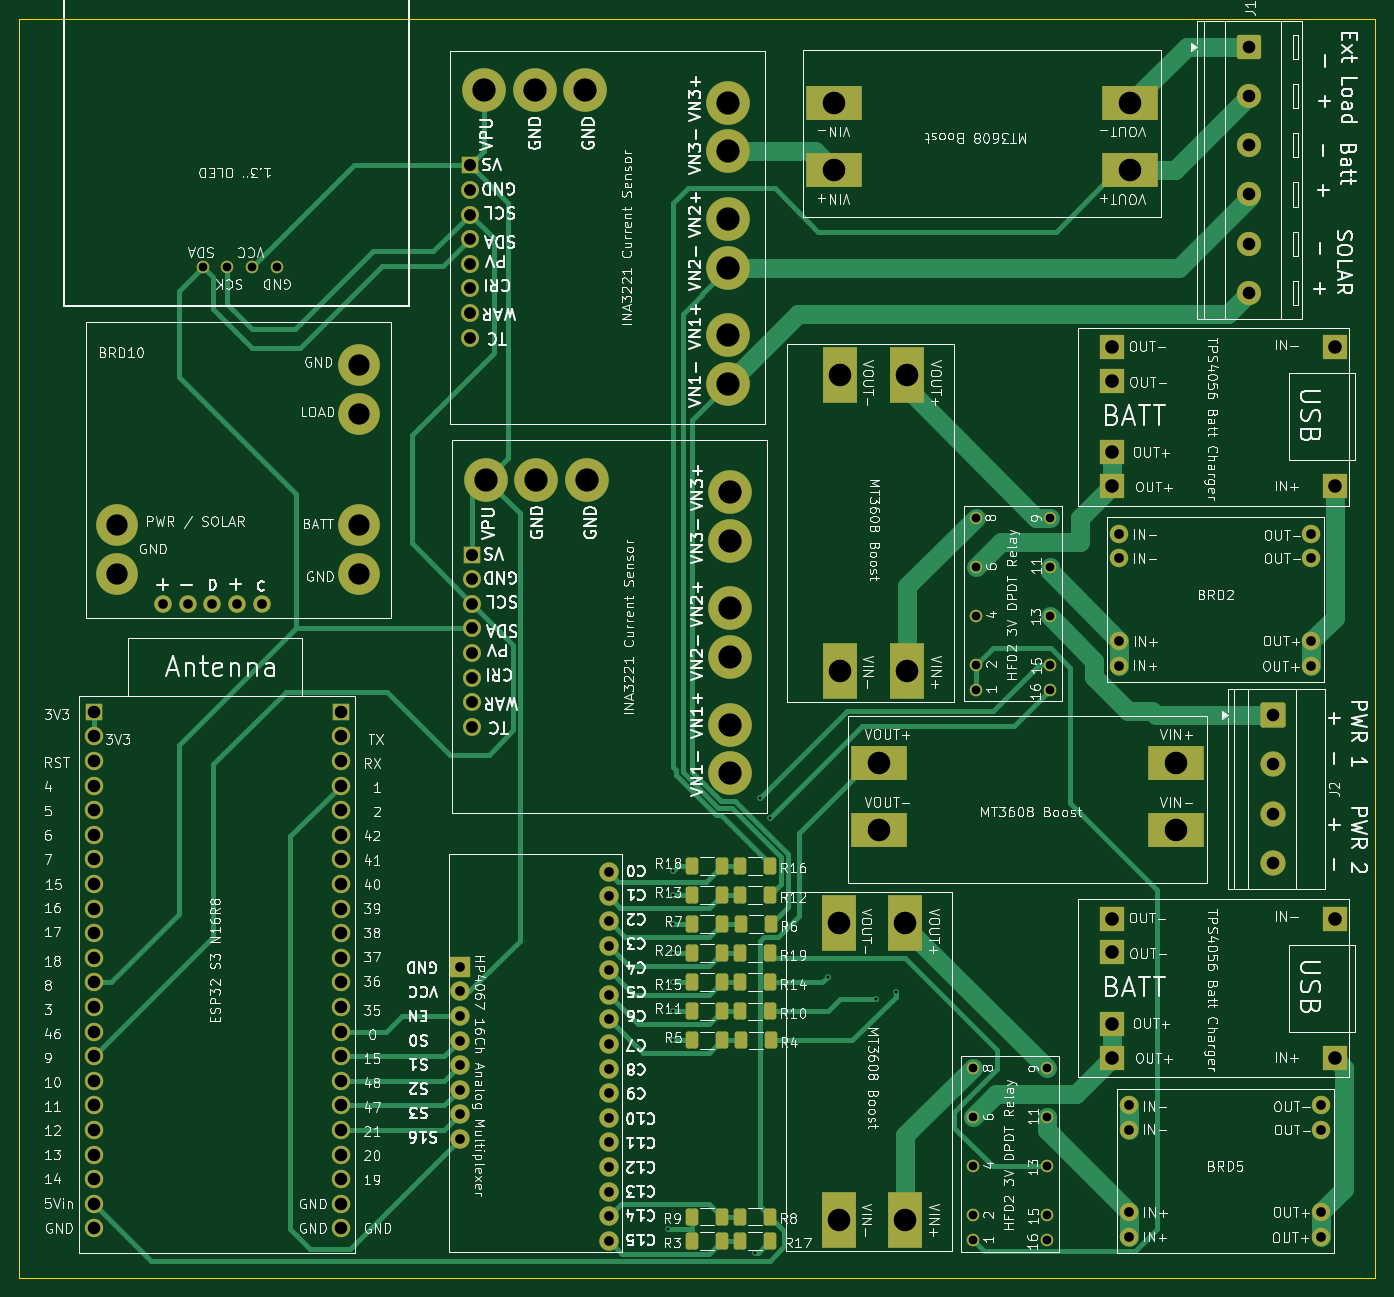
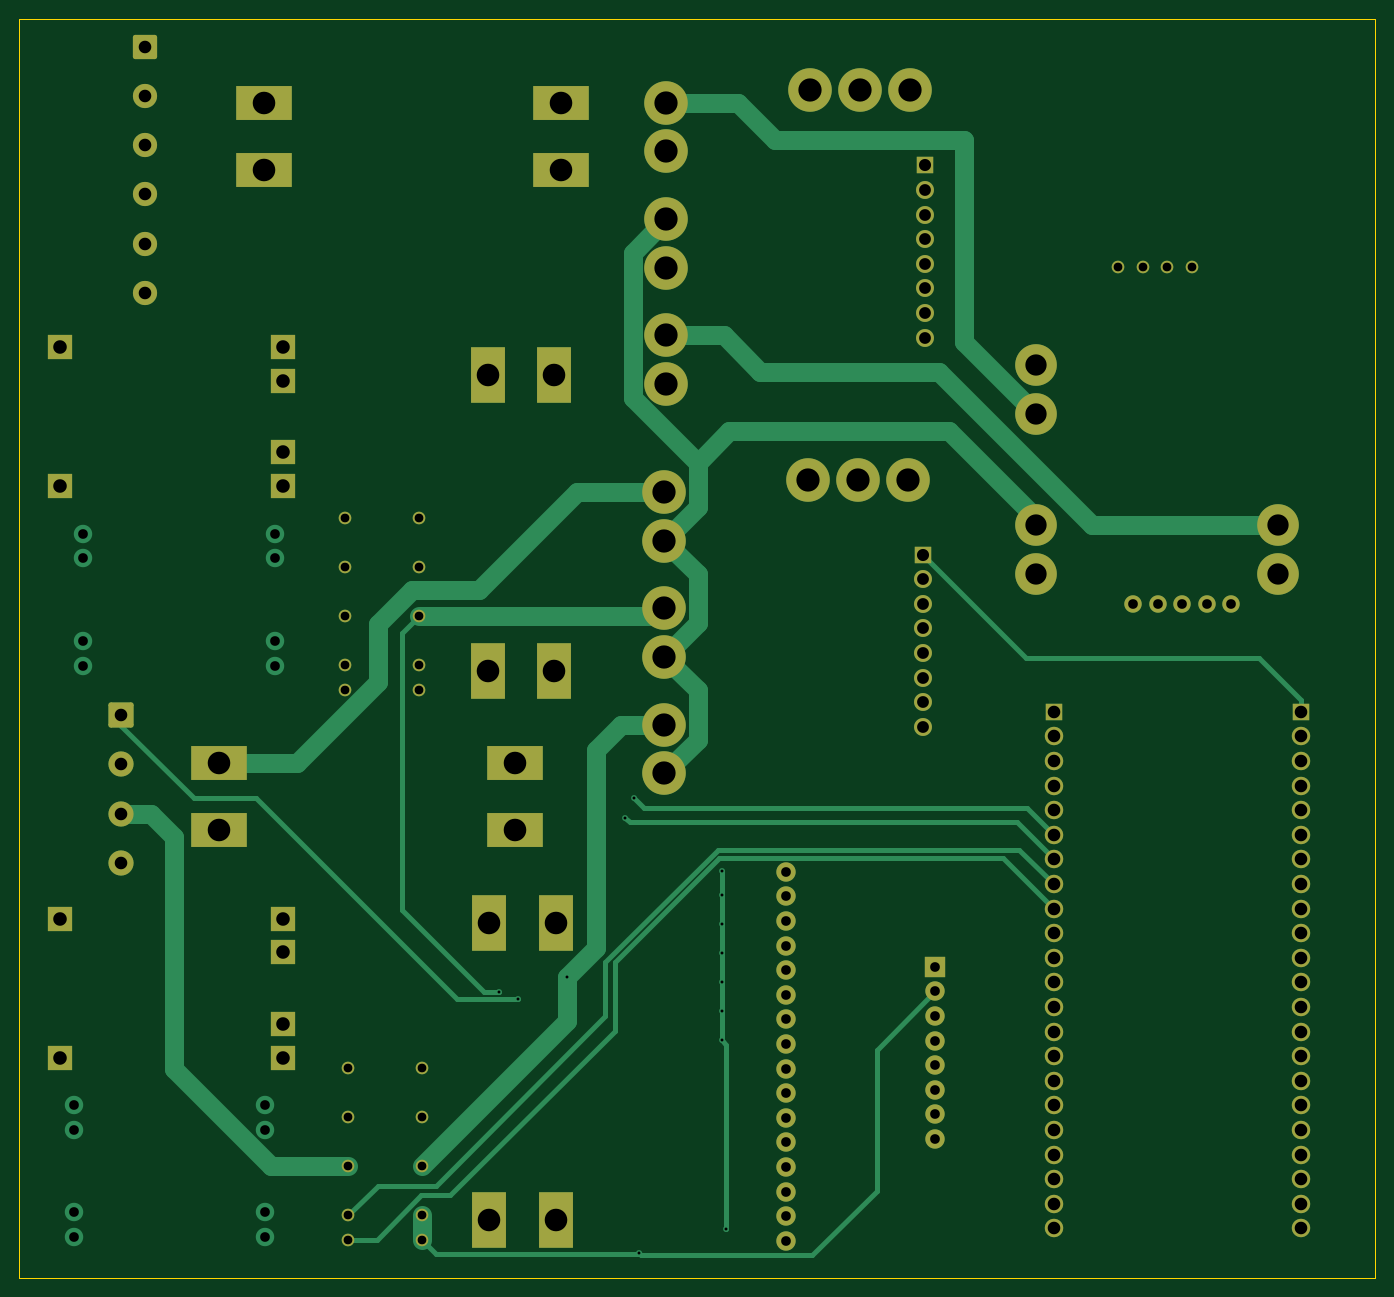
Circuit board: 13 layer files. Board 140.0 x 130.0 mm.
- bottom_copper: SolarMonitor_V1-B_Cu.gbr (21080 bytes)
- bottom_mask: SolarMonitor_V1-B_Mask.gbr (6366 bytes)
- paste: SolarMonitor_V1-B_Paste.gbr (458 bytes)
- bottom_silk: SolarMonitor_V1-B_Silkscreen.gbr (459 bytes)
- outline: SolarMonitor_V1-Edge_Cuts.gbr (612 bytes)
- top_copper: SolarMonitor_V1-F_Cu.gbr (31564 bytes)
- top_mask: SolarMonitor_V1-F_Mask.gbr (8243 bytes)
- paste: SolarMonitor_V1-F_Paste.gbr (2845 bytes)
- top_silk: SolarMonitor_V1-F_Silkscreen.gbr (370735 bytes)
- inner_copper: SolarMonitor_V1-In1_Cu.gbr (315780 bytes)
- inner_copper: SolarMonitor_V1-In2_Cu.gbr (12176 bytes)
- drill: SolarMonitor_V1-NPTH.drl (269 bytes)
- drill: SolarMonitor_V1-PTH.drl (4130 bytes)

=== bottom_copper: SolarMonitor_V1-B_Cu.gbr (21080 bytes, source omitted) ===
=== bottom_mask: SolarMonitor_V1-B_Mask.gbr ===
%TF.GenerationSoftware,KiCad,Pcbnew,9.0.2*%
%TF.CreationDate,2025-10-01T16:12:29+03:00*%
%TF.ProjectId,SolarMonitor_V1,536f6c61-724d-46f6-9e69-746f725f5631,rev?*%
%TF.SameCoordinates,Original*%
%TF.FileFunction,Soldermask,Bot*%
%TF.FilePolarity,Negative*%
%FSLAX46Y46*%
G04 Gerber Fmt 4.6, Leading zero omitted, Abs format (unit mm)*
G04 Created by KiCad (PCBNEW 9.0.2) date 2025-10-01 16:12:29*
%MOMM*%
%LPD*%
G01*
G04 APERTURE LIST*
G04 Aperture macros list*
%AMRoundRect*
0 Rectangle with rounded corners*
0 $1 Rounding radius*
0 $2 $3 $4 $5 $6 $7 $8 $9 X,Y pos of 4 corners*
0 Add a 4 corners polygon primitive as box body*
4,1,4,$2,$3,$4,$5,$6,$7,$8,$9,$2,$3,0*
0 Add four circle primitives for the rounded corners*
1,1,$1+$1,$2,$3*
1,1,$1+$1,$4,$5*
1,1,$1+$1,$6,$7*
1,1,$1+$1,$8,$9*
0 Add four rect primitives between the rounded corners*
20,1,$1+$1,$2,$3,$4,$5,0*
20,1,$1+$1,$4,$5,$6,$7,0*
20,1,$1+$1,$6,$7,$8,$9,0*
20,1,$1+$1,$8,$9,$2,$3,0*%
G04 Aperture macros list end*
%ADD10C,1.300000*%
%ADD11R,2.500000X2.500000*%
%ADD12C,1.900000*%
%ADD13R,1.700000X1.700000*%
%ADD14R,5.840000X3.500000*%
%ADD15C,2.000000*%
%ADD16R,2.100000X2.100000*%
%ADD17R,3.500000X5.840000*%
%ADD18RoundRect,0.250000X-1.000000X1.000000X-1.000000X-1.000000X1.000000X-1.000000X1.000000X1.000000X0*%
%ADD19C,2.500000*%
%ADD20C,1.850000*%
%ADD21C,4.500000*%
%ADD22C,4.300000*%
%ADD23C,1.800000*%
%ADD24RoundRect,0.250000X-1.050000X1.050000X-1.050000X-1.050000X1.050000X-1.050000X1.050000X1.050000X0*%
%ADD25C,2.600000*%
G04 APERTURE END LIST*
D10*
%TO.C,K2*%
X126472024Y-179620000D03*
X126472024Y-177080000D03*
X126472024Y-172000000D03*
X126472024Y-166920000D03*
X126472024Y-161840000D03*
X134092024Y-161840000D03*
X134092024Y-166920000D03*
X134092024Y-172000000D03*
X134092024Y-177080000D03*
X134092024Y-179620000D03*
%TD*%
D11*
%TO.C,BRD1*%
X140800000Y-101775000D03*
X140800000Y-98275000D03*
X140800000Y-90925000D03*
X140800000Y-87425000D03*
X163800000Y-101775000D03*
X163800000Y-87425000D03*
%TD*%
%TO.C,BRD4*%
X140800000Y-160775000D03*
X140800000Y-157275000D03*
X140800000Y-149925000D03*
X140800000Y-146425000D03*
X163800000Y-160775000D03*
X163800000Y-146425000D03*
%TD*%
D12*
%TO.C,BRD12*%
X61198000Y-178420845D03*
X61198000Y-175880845D03*
X61198000Y-173340845D03*
X61198000Y-170800845D03*
X61198000Y-168260845D03*
X61198000Y-165720845D03*
X61198000Y-163180845D03*
X61198000Y-160640845D03*
X61198000Y-158100845D03*
X61198000Y-155560845D03*
X61198000Y-153020845D03*
X61198000Y-150480845D03*
X61198000Y-147940845D03*
X61198000Y-145400845D03*
X61198000Y-142860845D03*
X61198000Y-140320845D03*
X61198000Y-137780845D03*
X61198000Y-135240845D03*
X61198000Y-132700845D03*
X61198000Y-130160845D03*
X61198000Y-127620845D03*
D13*
X61198000Y-125080845D03*
D12*
X35698000Y-178420845D03*
X35698000Y-175880845D03*
X35698000Y-173340845D03*
X35698000Y-170800845D03*
X35698000Y-168260845D03*
X35698000Y-165720845D03*
X35698000Y-163180845D03*
X35698000Y-160640845D03*
X35698000Y-158100845D03*
X35698000Y-155560845D03*
X35698000Y-153020845D03*
X35698000Y-150480845D03*
X35698000Y-147940845D03*
X35698000Y-145400845D03*
X35698000Y-142860845D03*
X35698000Y-140320845D03*
X35698000Y-137780845D03*
X35698000Y-135240845D03*
X35698000Y-132700845D03*
X35698000Y-130160845D03*
X35698000Y-127620845D03*
D13*
X35698000Y-125080845D03*
%TD*%
D14*
%TO.C,BRD14*%
X112100000Y-69160000D03*
X112100000Y-62250000D03*
X142700000Y-62250000D03*
X142700000Y-69160000D03*
%TD*%
D15*
%TO.C,BRD7*%
X88868000Y-179700845D03*
X88868000Y-177160845D03*
X88868000Y-174620845D03*
X88868000Y-172080845D03*
X88868000Y-169540845D03*
X88868000Y-167000845D03*
X88868000Y-164460845D03*
X88868000Y-161920845D03*
X88868000Y-159380845D03*
X88868000Y-156840845D03*
X88868000Y-154300845D03*
X88868000Y-151760845D03*
X88868000Y-149220845D03*
X88868000Y-146680845D03*
X88868000Y-144140845D03*
X88868000Y-141600845D03*
X73498000Y-169190845D03*
X73498000Y-166650845D03*
X73498000Y-164110845D03*
X73498000Y-161570845D03*
X73498000Y-159030845D03*
X73498000Y-156490845D03*
X73498000Y-153950845D03*
D16*
X73498000Y-151410845D03*
%TD*%
D17*
%TO.C,BRD3*%
X119660000Y-120900000D03*
X112750000Y-120900000D03*
X112750000Y-90300000D03*
X119660000Y-90300000D03*
%TD*%
D10*
%TO.C,BRD13*%
X54575000Y-79175000D03*
X52035000Y-79175000D03*
X49495000Y-79175000D03*
X46955000Y-79175000D03*
%TD*%
D18*
%TO.C,J1*%
X155000000Y-56420000D03*
D19*
X155000000Y-61500000D03*
X155000000Y-66580000D03*
X155000000Y-71660000D03*
X155000000Y-76740000D03*
X155000000Y-81820000D03*
%TD*%
D14*
%TO.C,BRD11*%
X147400000Y-130340000D03*
X147400000Y-137250000D03*
X116800000Y-137250000D03*
X116800000Y-130340000D03*
%TD*%
D20*
%TO.C,BRD9*%
X74728000Y-126620845D03*
X74728000Y-124080845D03*
X74728000Y-121540845D03*
X74728000Y-119000845D03*
X74728000Y-116460845D03*
X74728000Y-113920845D03*
X74728000Y-111380845D03*
D13*
X74728000Y-108840845D03*
D21*
X76198000Y-101090845D03*
X81398000Y-101090845D03*
X86598000Y-101090845D03*
X101398000Y-102400845D03*
X101398000Y-107400845D03*
X101398000Y-114400845D03*
X101398000Y-119400845D03*
X101398000Y-126400845D03*
X101398000Y-131400845D03*
%TD*%
D20*
%TO.C,BRD8*%
X74528000Y-86430845D03*
X74528000Y-83890845D03*
X74528000Y-81350845D03*
X74528000Y-78810845D03*
X74528000Y-76270845D03*
X74528000Y-73730845D03*
X74528000Y-71190845D03*
D13*
X74528000Y-68650845D03*
D21*
X75998000Y-60900845D03*
X81198000Y-60900845D03*
X86398000Y-60900845D03*
X101198000Y-62210845D03*
X101198000Y-67210845D03*
X101198000Y-74210845D03*
X101198000Y-79210845D03*
X101198000Y-86210845D03*
X101198000Y-91210845D03*
%TD*%
D22*
%TO.C,BRD10*%
X38050000Y-105770000D03*
X38050000Y-110850000D03*
X63050000Y-89290000D03*
X63050000Y-94370000D03*
X63050000Y-105770000D03*
X63050000Y-110850000D03*
D23*
X42850000Y-113950000D03*
X45390000Y-113950000D03*
X47930000Y-113950000D03*
X50470000Y-113950000D03*
X53030000Y-113950000D03*
%TD*%
D17*
%TO.C,BRD6*%
X119500000Y-177500000D03*
X112590000Y-177500000D03*
X112590000Y-146900000D03*
X119500000Y-146900000D03*
%TD*%
D10*
%TO.C,K1*%
X126770000Y-122800000D03*
X126770000Y-120260000D03*
X126770000Y-115180000D03*
X126770000Y-110100000D03*
X126770000Y-105020000D03*
X134390000Y-105020000D03*
X134390000Y-110100000D03*
X134390000Y-115180000D03*
X134390000Y-120260000D03*
X134390000Y-122800000D03*
%TD*%
D24*
%TO.C,J2*%
X157500000Y-125420000D03*
D25*
X157500000Y-130500000D03*
X157500000Y-135580000D03*
X157500000Y-140660000D03*
%TD*%
M02*

=== paste: SolarMonitor_V1-B_Paste.gbr ===
%TF.GenerationSoftware,KiCad,Pcbnew,9.0.2*%
%TF.CreationDate,2025-10-01T16:12:29+03:00*%
%TF.ProjectId,SolarMonitor_V1,536f6c61-724d-46f6-9e69-746f725f5631,rev?*%
%TF.SameCoordinates,Original*%
%TF.FileFunction,Paste,Bot*%
%TF.FilePolarity,Positive*%
%FSLAX46Y46*%
G04 Gerber Fmt 4.6, Leading zero omitted, Abs format (unit mm)*
G04 Created by KiCad (PCBNEW 9.0.2) date 2025-10-01 16:12:29*
%MOMM*%
%LPD*%
G01*
G04 APERTURE LIST*
G04 APERTURE END LIST*
M02*

=== bottom_silk: SolarMonitor_V1-B_Silkscreen.gbr ===
%TF.GenerationSoftware,KiCad,Pcbnew,9.0.2*%
%TF.CreationDate,2025-10-01T16:12:29+03:00*%
%TF.ProjectId,SolarMonitor_V1,536f6c61-724d-46f6-9e69-746f725f5631,rev?*%
%TF.SameCoordinates,Original*%
%TF.FileFunction,Legend,Bot*%
%TF.FilePolarity,Positive*%
%FSLAX46Y46*%
G04 Gerber Fmt 4.6, Leading zero omitted, Abs format (unit mm)*
G04 Created by KiCad (PCBNEW 9.0.2) date 2025-10-01 16:12:29*
%MOMM*%
%LPD*%
G01*
G04 APERTURE LIST*
G04 APERTURE END LIST*
M02*

=== outline: SolarMonitor_V1-Edge_Cuts.gbr ===
%TF.GenerationSoftware,KiCad,Pcbnew,9.0.2*%
%TF.CreationDate,2025-10-01T16:12:30+03:00*%
%TF.ProjectId,SolarMonitor_V1,536f6c61-724d-46f6-9e69-746f725f5631,rev?*%
%TF.SameCoordinates,Original*%
%TF.FileFunction,Profile,NP*%
%FSLAX46Y46*%
G04 Gerber Fmt 4.6, Leading zero omitted, Abs format (unit mm)*
G04 Created by KiCad (PCBNEW 9.0.2) date 2025-10-01 16:12:30*
%MOMM*%
%LPD*%
G01*
G04 APERTURE LIST*
%TA.AperFunction,Profile*%
%ADD10C,0.100000*%
%TD*%
G04 APERTURE END LIST*
D10*
X28000000Y-53500000D02*
X168000000Y-53500000D01*
X168000000Y-183500000D01*
X28000000Y-183500000D01*
X28000000Y-53500000D01*
M02*

=== top_copper: SolarMonitor_V1-F_Cu.gbr (31564 bytes, source omitted) ===
=== top_mask: SolarMonitor_V1-F_Mask.gbr (8243 bytes, source omitted) ===
=== paste: SolarMonitor_V1-F_Paste.gbr (2845 bytes, source withheld) ===
=== top_silk: SolarMonitor_V1-F_Silkscreen.gbr (370735 bytes, source omitted) ===
=== inner_copper: SolarMonitor_V1-In1_Cu.gbr (315780 bytes, source omitted) ===
=== inner_copper: SolarMonitor_V1-In2_Cu.gbr (12176 bytes, source omitted) ===
=== drill: SolarMonitor_V1-NPTH.drl ===
M48
; DRILL file {KiCad 9.0.2} date 2025-10-01T16:12:20+0300
; FORMAT={-:-/ absolute / metric / decimal}
; #@! TF.CreationDate,2025-10-01T16:12:20+03:00
; #@! TF.GenerationSoftware,Kicad,Pcbnew,9.0.2
; #@! TF.FileFunction,NonPlated,1,4,NPTH
FMAT,2
METRIC
%
G90
G05
M30

=== drill: SolarMonitor_V1-PTH.drl ===
M48
; DRILL file {KiCad 9.0.2} date 2025-10-01T16:12:20+0300
; FORMAT={-:-/ absolute / metric / decimal}
; #@! TF.CreationDate,2025-10-01T16:12:20+03:00
; #@! TF.GenerationSoftware,Kicad,Pcbnew,9.0.2
; #@! TF.FileFunction,Plated,1,4,PTH
FMAT,2
METRIC
; #@! TA.AperFunction,Plated,PTH,ViaDrill
T1C0.300
; #@! TA.AperFunction,Plated,PTH,ComponentDrill
T2C0.900
; #@! TA.AperFunction,Plated,PTH,ComponentDrill
T3C1.000
; #@! TA.AperFunction,Plated,PTH,ComponentDrill
T4C1.220
; #@! TA.AperFunction,Plated,PTH,ComponentDrill
T5C1.250
; #@! TA.AperFunction,Plated,PTH,ComponentDrill
T6C1.300
; #@! TA.AperFunction,Plated,PTH,ComponentDrill
T7C1.400
; #@! TA.AperFunction,Plated,PTH,ComponentDrill
T8C2.200
; #@! TA.AperFunction,Plated,PTH,ComponentDrill
T9C2.330
; #@! TA.AperFunction,Plated,PTH,ComponentDrill
T10C2.400
%
G90
G05
T1
X95.0Y-178.5
X95.5Y-141.5
X95.5Y-144.0
X95.5Y-147.0
X95.5Y-150.0
X95.5Y-153.0
X95.5Y-156.0
X95.5Y-159.0
X104.0Y-181.0
X104.504Y-134.004
X105.5Y-136.0
X111.5Y-152.41
X116.5Y-154.751
X118.5Y-154.0
T2
X46.955Y-79.175
X49.495Y-79.175
X52.035Y-79.175
X54.575Y-79.175
X126.472Y-161.84
X126.472Y-166.92
X126.472Y-172.0
X126.472Y-177.08
X126.472Y-179.62
X126.77Y-105.02
X126.77Y-110.1
X126.77Y-115.18
X126.77Y-120.26
X126.77Y-122.8
X134.092Y-161.84
X134.092Y-166.92
X134.092Y-172.0
X134.092Y-177.08
X134.092Y-179.62
X134.39Y-105.02
X134.39Y-110.1
X134.39Y-115.18
X134.39Y-120.26
X134.39Y-122.8
T3
X42.85Y-113.95
X45.39Y-113.95
X47.93Y-113.95
X50.47Y-113.95
X53.03Y-113.95
X73.498Y-151.411
X73.498Y-153.951
X73.498Y-156.491
X73.498Y-159.031
X73.498Y-161.571
X73.498Y-164.111
X73.498Y-166.651
X73.498Y-169.191
X88.868Y-141.601
X88.868Y-144.141
X88.868Y-146.681
X88.868Y-149.221
X88.868Y-151.761
X88.868Y-154.301
X88.868Y-156.841
X88.868Y-159.381
X88.868Y-161.921
X88.868Y-164.461
X88.868Y-167.001
X88.868Y-169.541
X88.868Y-172.081
X88.868Y-174.621
X88.868Y-177.161
X88.868Y-179.701
X141.6Y-106.7
X141.6Y-109.24
X141.6Y-117.76
X141.6Y-120.3
X142.6Y-165.7
X142.6Y-168.24
X142.6Y-176.76
X142.6Y-179.3
X161.4Y-106.7
X161.4Y-109.24
X161.4Y-117.76
X161.4Y-120.3
X162.4Y-165.7
X162.4Y-168.24
X162.4Y-176.76
X162.4Y-179.3
T4
X74.528Y-71.191
X74.528Y-73.731
X74.528Y-76.271
X74.528Y-78.811
X74.528Y-81.351
X74.528Y-83.891
X74.528Y-86.431
X74.728Y-111.381
X74.728Y-113.921
X74.728Y-116.461
X74.728Y-119.001
X74.728Y-121.541
X74.728Y-124.081
X74.728Y-126.621
T5
X74.528Y-68.651
X74.728Y-108.841
T6
X35.698Y-125.081
X35.698Y-127.621
X35.698Y-130.161
X35.698Y-132.701
X35.698Y-135.241
X35.698Y-137.781
X35.698Y-140.321
X35.698Y-142.861
X35.698Y-145.401
X35.698Y-147.941
X35.698Y-150.481
X35.698Y-153.021
X35.698Y-155.561
X35.698Y-158.101
X35.698Y-160.641
X35.698Y-163.181
X35.698Y-165.721
X35.698Y-168.261
X35.698Y-170.801
X35.698Y-173.341
X35.698Y-175.881
X35.698Y-178.421
X61.198Y-125.081
X61.198Y-127.621
X61.198Y-130.161
X61.198Y-132.701
X61.198Y-135.241
X61.198Y-137.781
X61.198Y-140.321
X61.198Y-142.861
X61.198Y-145.401
X61.198Y-147.941
X61.198Y-150.481
X61.198Y-153.021
X61.198Y-155.561
X61.198Y-158.101
X61.198Y-160.641
X61.198Y-163.181
X61.198Y-165.721
X61.198Y-168.261
X61.198Y-170.801
X61.198Y-173.341
X61.198Y-175.881
X61.198Y-178.421
X155.0Y-56.42
X155.0Y-61.5
X155.0Y-66.58
X155.0Y-71.66
X155.0Y-76.74
X155.0Y-81.82
X157.5Y-125.42
X157.5Y-130.5
X157.5Y-135.58
X157.5Y-140.66
T7
X140.8Y-87.425
X140.8Y-90.925
X140.8Y-98.275
X140.8Y-101.775
X140.8Y-146.425
X140.8Y-149.925
X140.8Y-157.275
X140.8Y-160.775
X163.8Y-87.425
X163.8Y-101.775
X163.8Y-146.425
X163.8Y-160.775
T8
X38.05Y-105.77
X38.05Y-110.85
X63.05Y-89.29
X63.05Y-94.37
X63.05Y-105.77
X63.05Y-110.85
T9
X112.1Y-62.25
X112.1Y-69.16
X112.59Y-146.9
X112.59Y-177.5
X112.75Y-90.3
X112.75Y-120.9
X116.8Y-130.34
X116.8Y-137.25
X119.5Y-146.9
X119.5Y-177.5
X119.66Y-90.3
X119.66Y-120.9
X142.7Y-62.25
X142.7Y-69.16
X147.4Y-130.34
X147.4Y-137.25
T10
X75.998Y-60.901
X76.198Y-101.091
X81.198Y-60.901
X81.398Y-101.091
X86.398Y-60.901
X86.598Y-101.091
X101.198Y-62.211
X101.198Y-67.211
X101.198Y-74.211
X101.198Y-79.211
X101.198Y-86.211
X101.198Y-91.211
X101.398Y-102.401
X101.398Y-107.401
X101.398Y-114.401
X101.398Y-119.401
X101.398Y-126.401
X101.398Y-131.401
M30

